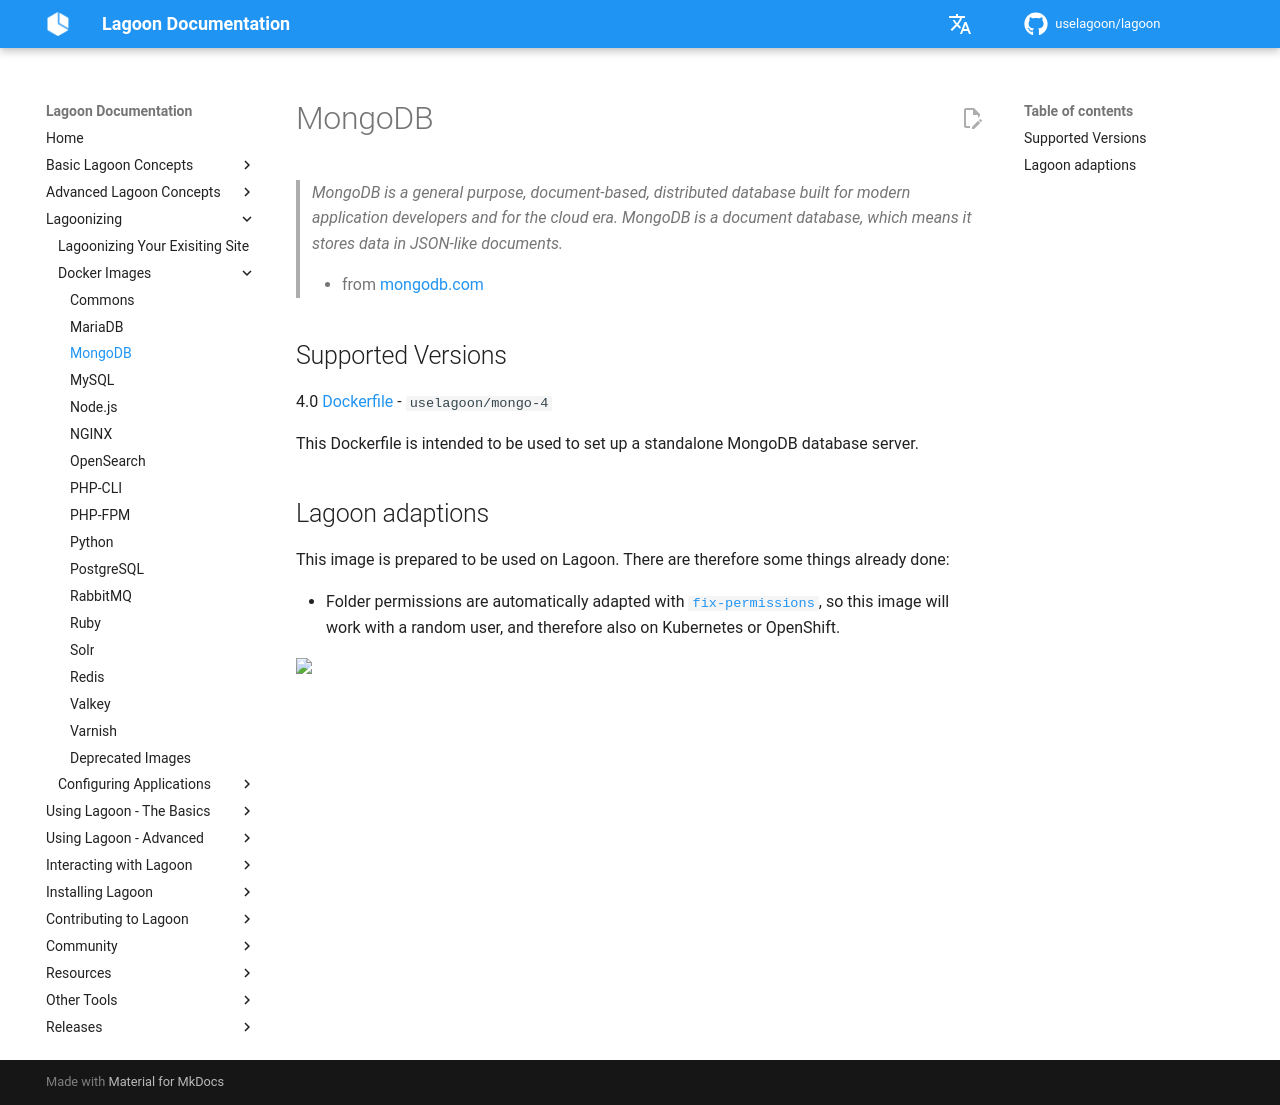

repository: uselagoon/lagoon · page: docker-images/mongodb/index.html · generator: mkdocs

# MongoDB

> _MongoDB is a general purpose, document-based, distributed database built for modern application developers and for the cloud era. MongoDB is a document database, which means it stores data in JSON-like documents._
>
> * from [mongodb.com](https://www.mongodb.com/)

## Supported Versions

4.0 [Dockerfile](https://github.com/uselagoon/lagoon-images/blob/main/images/mongo/4.Dockerfile) - `uselagoon/mongo-4`

This Dockerfile is intended to be used to set up a standalone MongoDB database server.

## Lagoon adaptions

This image is prepared to be used on Lagoon. There are therefore some things already done:

* Folder permissions are automatically adapted with [`fix-permissions`](https://github.com/uselagoon/lagoon-images/blob/main/images/commons/fix-permissions), so this image will work with a random user, and therefore also on Kubernetes or OpenShift.
